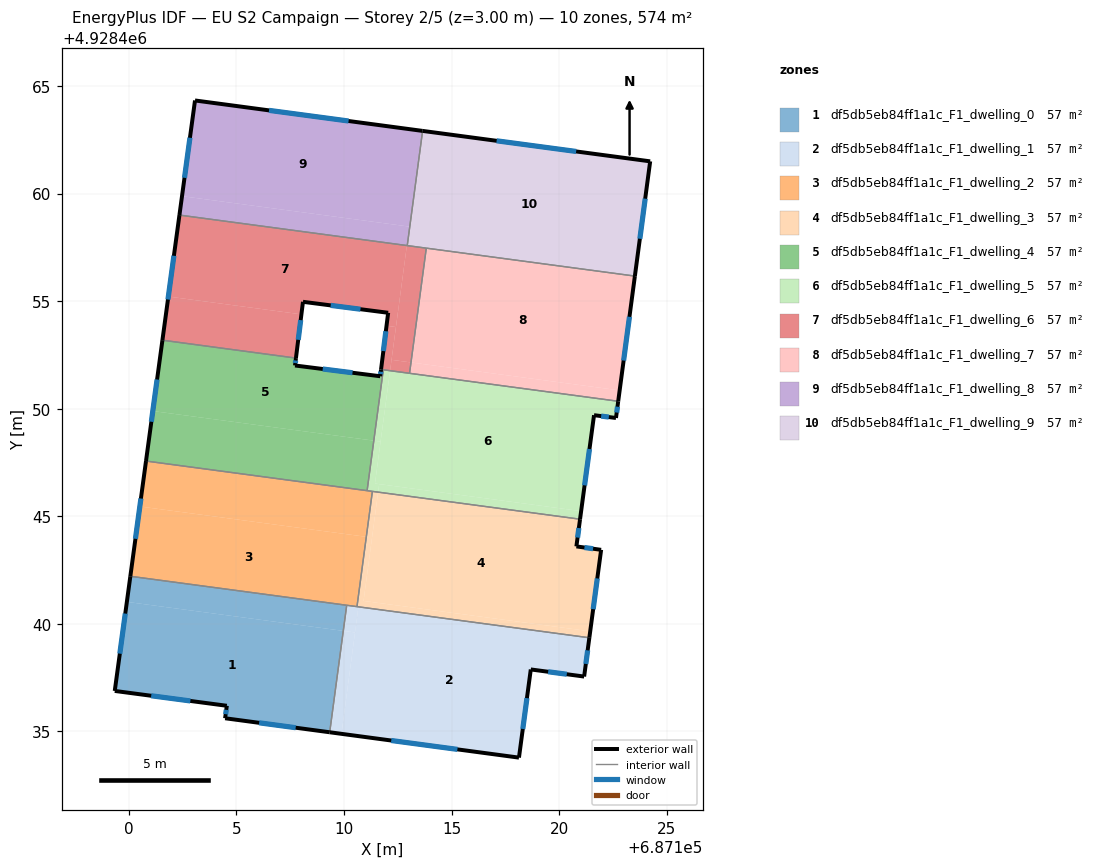
=== STOREY PLAN SPEC (per zone: floor XY polygon, exterior-wall plan segments, windows/doors) ===
zone 1: df5db5eb84ff1a1c_F1_dwelling_0  (57.4 m²)
  floor: (687109.96, 4928439.67) (687109.33, 4928434.96) (687104.47, 4928435.61) (687104.55, 4928436.19) (687099.34, 4928436.88) (687099.90, 4928441.02)
  floor: (687110.12, 4928440.86) (687109.96, 4928439.67) (687099.90, 4928441.02) (687100.07, 4928442.21)
  exterior wall: (687099.34, 4928436.88) – (687104.55, 4928436.19)  [5.3 m]
    window: (687101.04, 4928436.66) – (687102.86, 4928436.42)  [1.9 m²]
  exterior wall: (687100.07, 4928442.21) – (687099.34, 4928436.88)  [5.4 m]
    window: (687099.83, 4928440.48) – (687099.58, 4928438.61)  [2.0 m²]
  exterior wall: (687104.47, 4928435.61) – (687109.33, 4928434.96)  [4.9 m]
    window: (687106.05, 4928435.40) – (687107.75, 4928435.17)  [1.8 m²]
  exterior wall: (687104.55, 4928436.19) – (687104.47, 4928435.61)  [0.6 m]
    window: (687104.52, 4928436.00) – (687104.50, 4928435.80)  [0.2 m²]
  interior walls: 2
zone 2: df5db5eb84ff1a1c_F1_dwelling_1  (57.4 m²)
  floor: (687121.40, 4928439.35) (687121.16, 4928437.55) (687118.68, 4928437.88) (687118.13, 4928433.78) (687109.88, 4928434.89) (687110.67, 4928440.79)
  floor: (687110.67, 4928440.79) (687110.51, 4928439.60) (687109.96, 4928439.67) (687110.12, 4928440.86)
  floor: (687110.67, 4928440.79) (687109.88, 4928434.89) (687109.33, 4928434.96) (687109.96, 4928439.67) (687110.51, 4928439.60)
  exterior wall: (687109.33, 4928434.96) – (687118.13, 4928433.78)  [8.9 m]
    window: (687112.19, 4928434.58) – (687115.27, 4928434.16)  [3.3 m²]
  exterior wall: (687121.16, 4928437.55) – (687121.40, 4928439.35)  [1.8 m]
    window: (687121.24, 4928438.14) – (687121.32, 4928438.77)  [0.7 m²]
  exterior wall: (687118.68, 4928437.88) – (687121.16, 4928437.55)  [2.5 m]
    window: (687119.49, 4928437.77) – (687120.35, 4928437.66)  [0.9 m²]
  exterior wall: (687118.13, 4928433.78) – (687118.68, 4928437.88)  [4.1 m]
    window: (687118.31, 4928435.11) – (687118.50, 4928436.55)  [1.5 m²]
  interior walls: 3
zone 3: df5db5eb84ff1a1c_F1_dwelling_2  (57.4 m²)
  floor: (687111.04, 4928444.05) (687110.60, 4928440.80) (687100.07, 4928442.21) (687100.51, 4928445.46)
  floor: (687111.32, 4928446.16) (687111.04, 4928444.05) (687100.51, 4928445.46) (687100.79, 4928447.57)
  exterior wall: (687100.79, 4928447.57) – (687100.07, 4928442.21)  [5.4 m]
    window: (687100.56, 4928445.83) – (687100.30, 4928443.95)  [2.0 m²]
  interior walls: 5
zone 4: df5db5eb84ff1a1c_F1_dwelling_3  (57.4 m²)
  floor: (687120.97, 4928444.87) (687120.80, 4928443.60) (687121.95, 4928443.44) (687121.44, 4928439.65) (687110.91, 4928441.07) (687111.58, 4928446.12)
  floor: (687121.44, 4928439.65) (687121.40, 4928439.35) (687110.60, 4928440.80) (687111.32, 4928446.16) (687111.58, 4928446.12) (687110.91, 4928441.07)
  exterior wall: (687120.80, 4928443.60) – (687120.97, 4928444.87)  [1.3 m]
    window: (687120.86, 4928444.01) – (687120.92, 4928444.45)  [0.5 m²]
  exterior wall: (687121.95, 4928443.44) – (687120.80, 4928443.60)  [1.2 m]
    window: (687121.58, 4928443.49) – (687121.17, 4928443.55)  [0.4 m²]
  exterior wall: (687121.40, 4928439.35) – (687121.95, 4928443.44)  [4.1 m]
    window: (687121.58, 4928440.68) – (687121.77, 4928442.11)  [1.5 m²]
  interior walls: 3
zone 5: df5db5eb84ff1a1c_F1_dwelling_4  (57.4 m²)
  floor: (687111.72, 4928451.82) (687111.82, 4928451.81) (687111.38, 4928448.52) (687101.11, 4928449.89) (687101.56, 4928453.19) (687107.76, 4928452.35) (687107.72, 4928452.01) (687111.68, 4928451.51)
  floor: (687111.38, 4928448.52) (687111.07, 4928446.19) (687100.79, 4928447.57) (687101.11, 4928449.89)
  exterior wall: (687107.72, 4928452.01) – (687107.76, 4928452.35)  [0.3 m]
    window: (687107.73, 4928452.12) – (687107.75, 4928452.24)  [0.1 m²]
  exterior wall: (687111.68, 4928451.51) – (687107.72, 4928452.01)  [4.0 m]
    window: (687110.39, 4928451.67) – (687109.01, 4928451.85)  [1.5 m²]
  exterior wall: (687111.72, 4928451.82) – (687111.68, 4928451.51)  [0.3 m]
    window: (687111.71, 4928451.72) – (687111.69, 4928451.61)  [0.1 m²]
  exterior wall: (687101.56, 4928453.19) – (687100.79, 4928447.57)  [5.7 m]
    window: (687101.31, 4928451.36) – (687101.04, 4928449.40)  [2.1 m²]
  interior walls: 4
zone 6: df5db5eb84ff1a1c_F1_dwelling_5  (57.4 m²)
  floor: (687122.74, 4928450.35) (687122.64, 4928449.57) (687121.62, 4928449.70) (687121.02, 4928445.24) (687111.44, 4928446.52) (687112.14, 4928451.77)
  floor: (687121.02, 4928445.24) (687120.97, 4928444.87) (687111.58, 4928446.12) (687111.63, 4928446.50)
  floor: (687112.14, 4928451.77) (687111.70, 4928448.47) (687111.38, 4928448.52) (687111.82, 4928451.81)
  floor: (687111.70, 4928448.47) (687111.44, 4928446.52) (687111.63, 4928446.50) (687111.58, 4928446.12) (687111.07, 4928446.19) (687111.38, 4928448.52)
  exterior wall: (687122.64, 4928449.57) – (687122.74, 4928450.35)  [0.8 m]
    window: (687122.67, 4928449.82) – (687122.71, 4928450.09)  [0.3 m²]
  exterior wall: (687121.62, 4928449.70) – (687122.64, 4928449.57)  [1.0 m]
    window: (687121.95, 4928449.66) – (687122.31, 4928449.61)  [0.4 m²]
  exterior wall: (687120.97, 4928444.87) – (687121.62, 4928449.70)  [4.9 m]
    window: (687121.18, 4928446.44) – (687121.41, 4928448.13)  [1.8 m²]
  interior walls: 5
zone 7: df5db5eb84ff1a1c_F1_dwelling_6  (57.4 m²)
  floor: (687112.92, 4928457.59) (687112.41, 4928453.80) (687111.98, 4928453.86) (687112.05, 4928454.46) (687108.09, 4928454.97) (687108.02, 4928454.39) (687101.83, 4928455.21) (687102.35, 4928459.00)
  floor: (687108.02, 4928454.39) (687107.76, 4928452.35) (687101.56, 4928453.19) (687101.83, 4928455.21)
  floor: (687113.11, 4928452.15) (687113.05, 4928451.65) (687112.14, 4928451.77) (687112.21, 4928452.27)
  floor: (687112.41, 4928453.80) (687112.14, 4928451.77) (687111.72, 4928451.82) (687111.98, 4928453.86)
  floor: (687113.82, 4928457.46) (687113.11, 4928452.15) (687112.21, 4928452.27) (687112.92, 4928457.59)
  exterior wall: (687112.05, 4928454.46) – (687111.72, 4928451.82)  [2.7 m]
    window: (687111.94, 4928453.60) – (687111.83, 4928452.68)  [1.0 m²]
  exterior wall: (687108.09, 4928454.97) – (687112.05, 4928454.46)  [4.0 m]
    window: (687109.38, 4928454.80) – (687110.76, 4928454.63)  [1.5 m²]
  exterior wall: (687107.76, 4928452.35) – (687108.09, 4928454.97)  [2.6 m]
    window: (687107.87, 4928453.20) – (687107.98, 4928454.12)  [1.0 m²]
  exterior wall: (687102.35, 4928459.00) – (687101.56, 4928453.19)  [5.9 m]
    window: (687102.09, 4928457.11) – (687101.81, 4928455.08)  [2.2 m²]
  interior walls: 6
zone 8: df5db5eb84ff1a1c_F1_dwelling_7  (57.4 m²)
  floor: (687123.52, 4928456.17) (687122.81, 4928450.85) (687113.11, 4928452.15) (687113.82, 4928457.46)
  floor: (687122.81, 4928450.85) (687122.74, 4928450.35) (687113.05, 4928451.65) (687113.11, 4928452.15)
  exterior wall: (687122.74, 4928450.35) – (687123.52, 4928456.17)  [5.9 m]
    window: (687123.00, 4928452.24) – (687123.27, 4928454.27)  [2.2 m²]
  interior walls: 3
zone 9: df5db5eb84ff1a1c_F1_dwelling_8  (57.4 m²)
  floor: (687113.63, 4928462.92) (687113.04, 4928458.47) (687102.47, 4928459.88) (687103.07, 4928464.33)
  floor: (687113.04, 4928458.47) (687112.92, 4928457.59) (687102.35, 4928459.00) (687102.47, 4928459.88)
  floor: (687113.65, 4928462.91) (687112.94, 4928457.59) (687112.92, 4928457.59) (687113.63, 4928462.92)
  exterior wall: (687103.07, 4928464.33) – (687102.35, 4928459.00)  [5.4 m]
    window: (687102.84, 4928462.60) – (687102.58, 4928460.73)  [2.0 m²]
  exterior wall: (687113.65, 4928462.92) – (687103.07, 4928464.33)  [10.7 m]
    window: (687110.21, 4928463.38) – (687106.51, 4928463.87)  [3.9 m²]
  interior walls: 2
zone 10: df5db5eb84ff1a1c_F1_dwelling_9  (57.3 m²)
  floor: (687124.23, 4928461.50) (687123.52, 4928456.17) (687112.94, 4928457.59) (687113.65, 4928462.91)
  exterior wall: (687124.23, 4928461.50) – (687113.65, 4928462.92)  [10.7 m]
    window: (687120.79, 4928461.96) – (687117.09, 4928462.45)  [3.9 m²]
  exterior wall: (687123.52, 4928456.17) – (687124.23, 4928461.50)  [5.4 m]
    window: (687123.75, 4928457.90) – (687124.00, 4928459.77)  [2.0 m²]
  interior walls: 3

=== DERIVED (storey summary) ===
Building: EU S2 Campaign
Storey: 2 of 5  (floor level z = 3.00 m)
Storey gross floor area: 574.2 m²
Zones on this storey: 10
  - df5db5eb84ff1a1c_F1_dwelling_0: floor 57.4 m²; exterior wall 16.1 m (48.4 m²); 4 window(s) 5.9 m²; WWR 12.2%
  - df5db5eb84ff1a1c_F1_dwelling_1: floor 57.4 m²; exterior wall 17.3 m (52.0 m²); 4 window(s) 6.4 m²; WWR 12.2%
  - df5db5eb84ff1a1c_F1_dwelling_2: floor 57.4 m²; exterior wall 5.4 m (16.2 m²); 1 window(s) 2.0 m²; WWR 12.2%
  - df5db5eb84ff1a1c_F1_dwelling_3: floor 57.4 m²; exterior wall 6.6 m (19.7 m²); 3 window(s) 2.4 m²; WWR 12.2%
  - df5db5eb84ff1a1c_F1_dwelling_4: floor 57.4 m²; exterior wall 10.3 m (31.0 m²); 4 window(s) 3.8 m²; WWR 12.2%
  - df5db5eb84ff1a1c_F1_dwelling_5: floor 57.4 m²; exterior wall 6.7 m (20.1 m²); 3 window(s) 2.5 m²; WWR 12.2%
  - df5db5eb84ff1a1c_F1_dwelling_6: floor 57.4 m²; exterior wall 15.2 m (45.5 m²); 4 window(s) 5.6 m²; WWR 12.2%
  - df5db5eb84ff1a1c_F1_dwelling_7: floor 57.4 m²; exterior wall 5.9 m (17.6 m²); 1 window(s) 2.2 m²; WWR 12.2%
  - df5db5eb84ff1a1c_F1_dwelling_8: floor 57.4 m²; exterior wall 16.1 m (48.2 m²); 2 window(s) 5.9 m²; WWR 12.2%
  - df5db5eb84ff1a1c_F1_dwelling_9: floor 57.3 m²; exterior wall 16.1 m (48.2 m²); 2 window(s) 5.9 m²; WWR 12.2%
Zone adjacency (shared interzone walls):
  - df5db5eb84ff1a1c_F1_dwelling_0 ↔ df5db5eb84ff1a1c_F1_dwelling_1
  - df5db5eb84ff1a1c_F1_dwelling_0 ↔ df5db5eb84ff1a1c_F1_dwelling_2
  - df5db5eb84ff1a1c_F1_dwelling_1 ↔ df5db5eb84ff1a1c_F1_dwelling_2
  - df5db5eb84ff1a1c_F1_dwelling_1 ↔ df5db5eb84ff1a1c_F1_dwelling_3
  - df5db5eb84ff1a1c_F1_dwelling_2 ↔ df5db5eb84ff1a1c_F1_dwelling_3
  - df5db5eb84ff1a1c_F1_dwelling_2 ↔ df5db5eb84ff1a1c_F1_dwelling_4
  - df5db5eb84ff1a1c_F1_dwelling_2 ↔ df5db5eb84ff1a1c_F1_dwelling_5
  - df5db5eb84ff1a1c_F1_dwelling_3 ↔ df5db5eb84ff1a1c_F1_dwelling_5
  - df5db5eb84ff1a1c_F1_dwelling_4 ↔ df5db5eb84ff1a1c_F1_dwelling_5
  - df5db5eb84ff1a1c_F1_dwelling_4 ↔ df5db5eb84ff1a1c_F1_dwelling_6
  - df5db5eb84ff1a1c_F1_dwelling_5 ↔ df5db5eb84ff1a1c_F1_dwelling_6
  - df5db5eb84ff1a1c_F1_dwelling_5 ↔ df5db5eb84ff1a1c_F1_dwelling_7
  - df5db5eb84ff1a1c_F1_dwelling_6 ↔ df5db5eb84ff1a1c_F1_dwelling_7
  - df5db5eb84ff1a1c_F1_dwelling_6 ↔ df5db5eb84ff1a1c_F1_dwelling_8
  - df5db5eb84ff1a1c_F1_dwelling_6 ↔ df5db5eb84ff1a1c_F1_dwelling_9
  - df5db5eb84ff1a1c_F1_dwelling_7 ↔ df5db5eb84ff1a1c_F1_dwelling_9
  - df5db5eb84ff1a1c_F1_dwelling_8 ↔ df5db5eb84ff1a1c_F1_dwelling_9